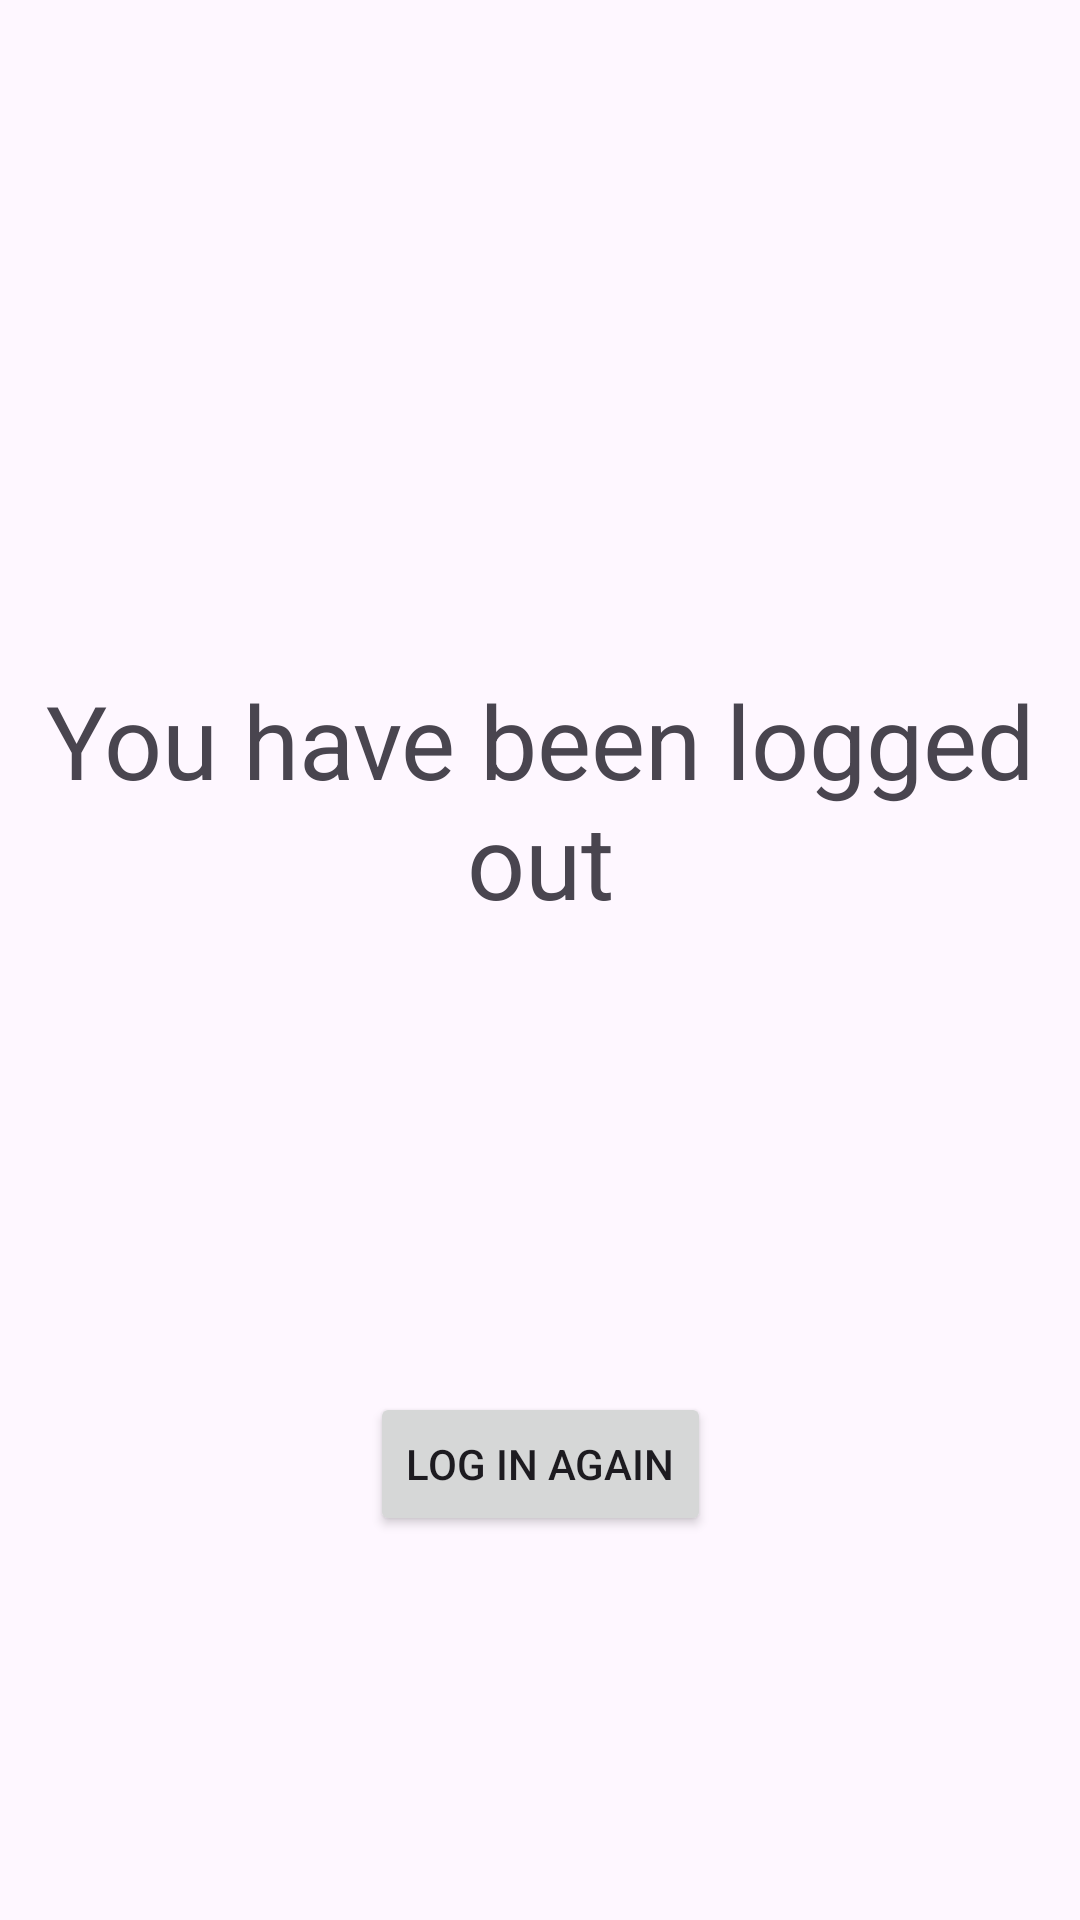

Android layout source for this screen:
<!-- AndroidManifest.xml: application theme Theme.Epróba -->
<!-- res/layout/fragment_logged_out.xml -->
<?xml version="1.0" encoding="utf-8"?>
<androidx.constraintlayout.widget.ConstraintLayout xmlns:android="http://schemas.android.com/apk/res/android"
    xmlns:app="http://schemas.android.com/apk/res-auto"
    android:layout_width="match_parent"
    android:layout_height="match_parent">

    <TextView
        android:id="@+id/textView"
        android:layout_width="wrap_content"
        android:layout_height="wrap_content"
        android:layout_marginTop="32dp"
        android:gravity="center"
        android:text="@string/logged_out_message"
        android:textAppearance="@style/TextAppearance.AppCompat.Display1"
        app:layout_constraintEnd_toEndOf="parent"
        app:layout_constraintStart_toStartOf="parent"
        app:layout_constraintTop_toBottomOf="@+id/imageView" />

    <ImageView
        android:id="@+id/imageView"
        android:layout_width="128dp"
        android:layout_height="128dp"
        android:layout_marginTop="64dp"
        app:layout_constraintEnd_toEndOf="parent"
        app:layout_constraintStart_toStartOf="parent"
        app:layout_constraintTop_toTopOf="parent"
        app:srcCompat="@drawable/logout_48px" />

    <Button
        android:id="@+id/button"
        android:layout_width="wrap_content"
        android:layout_height="wrap_content"
        android:layout_marginBottom="128dp"
        android:text="@string/relogin"
        app:layout_constraintBottom_toBottomOf="parent"
        app:layout_constraintEnd_toEndOf="parent"
        app:layout_constraintStart_toStartOf="parent" />

</androidx.constraintlayout.widget.ConstraintLayout>
<!-- resources referenced by this layout -->
<resources>
  <string name="logged_out_message">You have been logged out</string>
  <string name="relogin">Log in again</string>
  <style name="Theme.Epróba" parent="Base.Theme.Epróba" />
  <style name="Base.Theme.Epróba" parent="Theme.Material3.DayNight.NoActionBar">
          
          
          <item name="dialogCornerRadius">28dp</item>
          <item name="cornerFamily">rounded</item>
          <item name="android:colorBackground">?attr/colorSurface</item>
      </style>
</resources>
